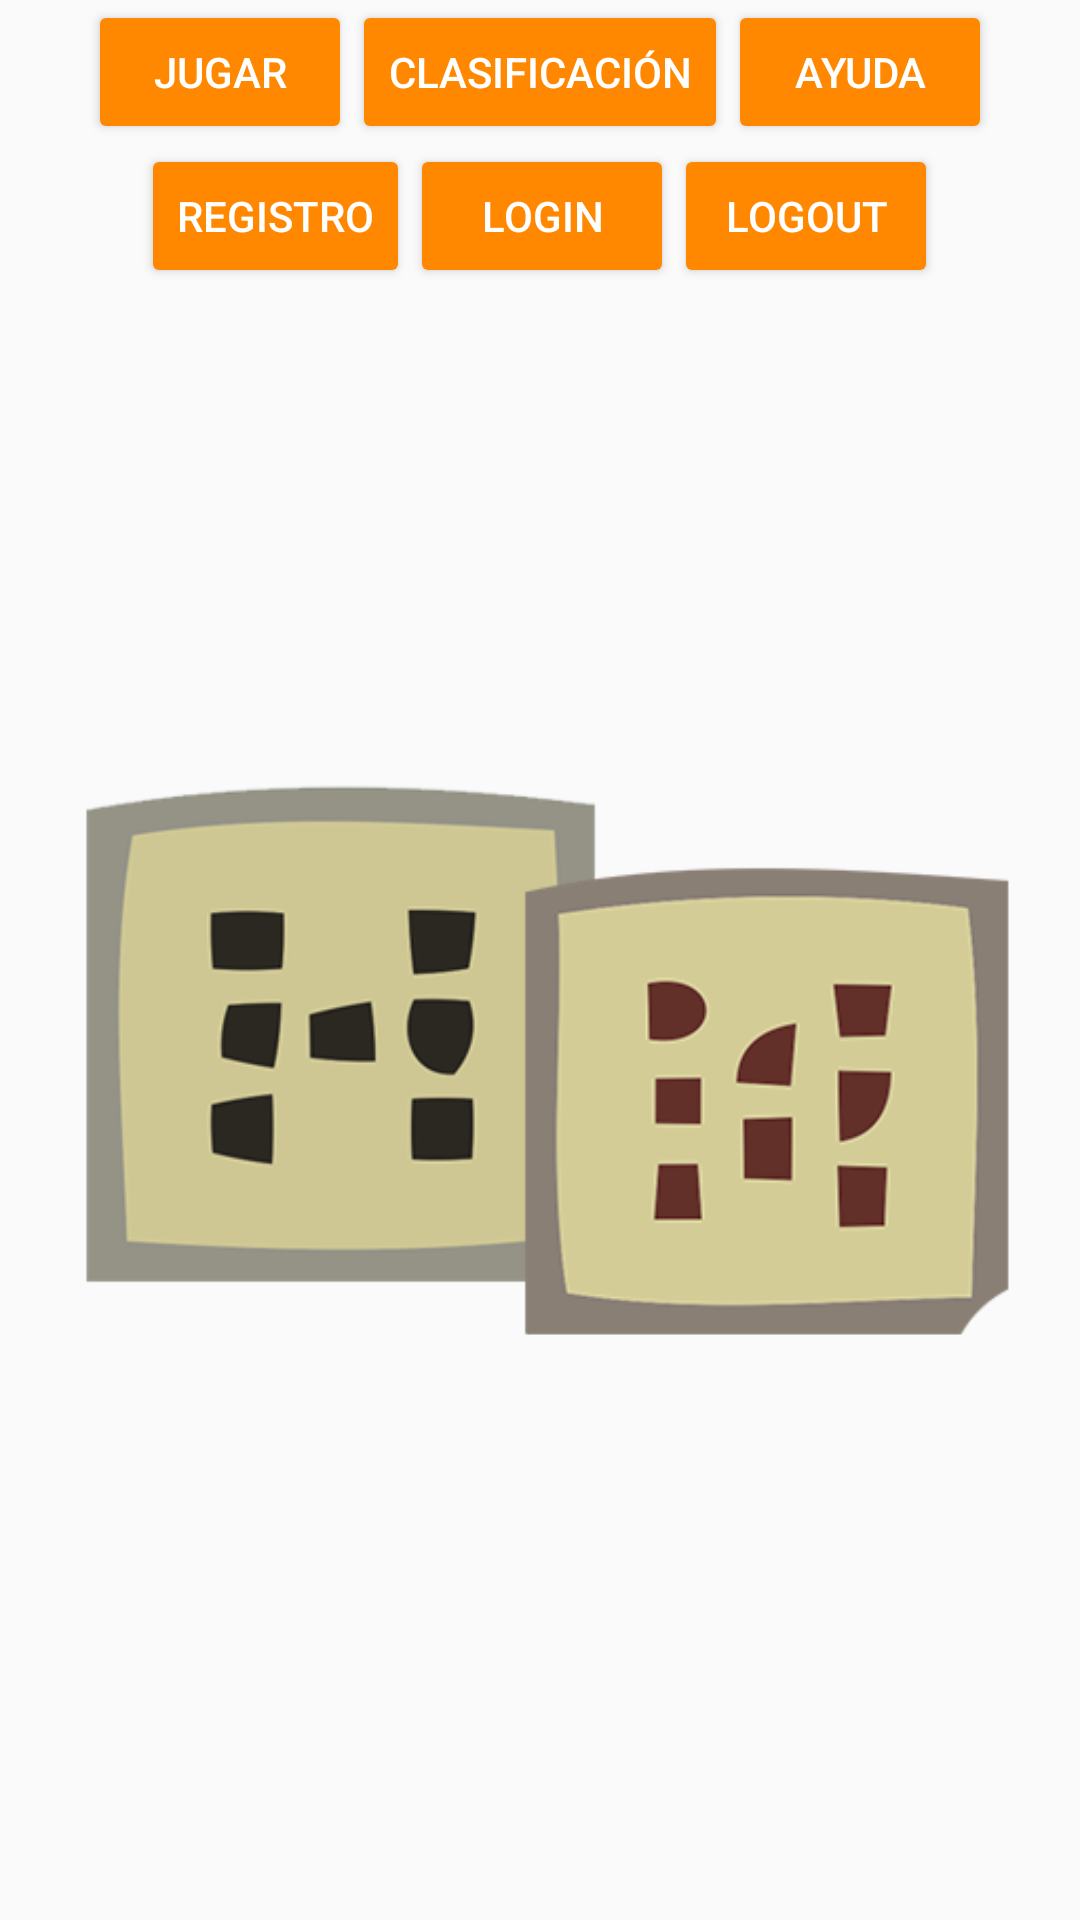

Android layout source for this screen:
<!-- AndroidManifest.xml: application theme AppTheme -->
<!-- res/layout/pantalla_principal.xml -->
<?xml version="1.0" encoding="utf-8"?>
<LinearLayout xmlns:android="http://schemas.android.com/apk/res/android"
    xmlns:app="http://schemas.android.com/apk/res-auto"
    xmlns:tools="http://schemas.android.com/tools"
    android:id="@+id/linearLayout"
    android:layout_width="match_parent"
    android:layout_height="match_parent"
    android:orientation="vertical"
    tools:context=".MainActivity">

    <LinearLayout
        android:layout_width="wrap_content"
        android:layout_height="wrap_content"
        android:layout_gravity="center">

        <Button
            android:id="@+id/botonJugar"
            android:layout_width="wrap_content"
            android:layout_height="wrap_content"
            android:layout_gravity="left"
            app:backgroundTint="@color/colorNaranja"
            android:text="Jugar"
            android:textColor="@color/colorBlanco" />

        <Button
            android:id="@+id/botonClas"
            android:layout_width="wrap_content"
            android:layout_height="wrap_content"
            app:backgroundTint="@color/colorNaranja"
            android:text="Clasificación"
            android:textColor="@color/colorBlanco" />

        <Button
            android:id="@+id/botonAyuda"
            android:layout_width="wrap_content"
            android:layout_height="wrap_content"
            app:backgroundTint="@color/colorNaranja"
            android:text="Ayuda"
            android:textColor="@color/colorBlanco" />
    </LinearLayout>

    <LinearLayout
        android:layout_width="wrap_content"
        android:layout_height="wrap_content"
        android:layout_gravity="center_horizontal">

        <Button
            android:id="@+id/botonParaRegistro"
            android:layout_width="wrap_content"
            android:layout_height="wrap_content"
            app:backgroundTint="@color/colorNaranja"
            android:text="Registro"
            android:textColor="@color/colorBlanco" />

        <Button
            android:id="@+id/botonParaLogin"
            android:layout_width="wrap_content"
            android:layout_height="wrap_content"
            app:backgroundTint="@color/colorNaranja"
            android:text="Login"
            android:textColor="@color/colorBlanco" />

        <Button
            android:id="@+id/botonParaLogout"
            android:layout_width="wrap_content"
            android:layout_height="wrap_content"
            app:backgroundTint="@color/colorNaranja"
            android:text="Logout"
            android:textColor="@color/colorBlanco" />

        <Button
            android:id="@+id/botonParaAdministracion"
            android:layout_width="wrap_content"
            android:layout_height="wrap_content"
            app:backgroundTint="@color/colorNaranja"
            android:text="Admin"
            android:textColor="@color/colorBlanco"
            android:visibility="gone"/>

    </LinearLayout>

    <ImageView
        android:id="@+id/imageView3"
        android:layout_width="match_parent"
        android:layout_height="wrap_content"
        app:srcCompat="@drawable/principal" />


</LinearLayout>
<!-- resources referenced by this layout -->
<resources>
  <color name="colorBlanco">#FFFFFF</color>
  <color name="colorNaranja">#FF8800</color>
  <!-- drawable principal: png bitmap (drawable, 33335 bytes) -->
  <style name="AppTheme" parent="Theme.AppCompat.Light.DarkActionBar">
          
          <item name="colorPrimary">@color/colorNaranja</item>
          <item name="colorPrimaryDark">@color/colorNaranja</item>
          <item name="colorAccent">@color/colorAccent</item>
      </style>
  <color name="colorAccent">#FF4081</color>
</resources>
